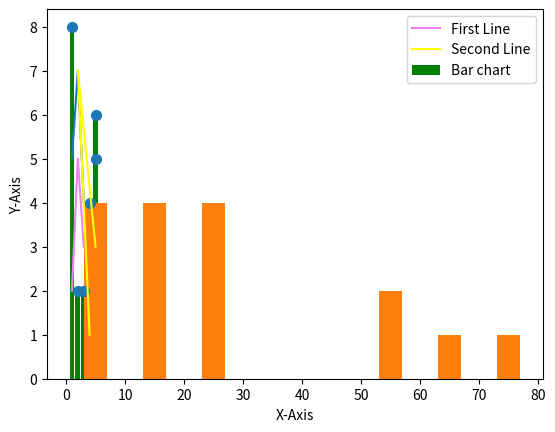

Source code (Python):
import statistics as stat

li = [4,4,6,4,2,6,11,7,12,8]

Mean=stat.mean(li)
Median=stat.median(li)
Mode=stat.mode(li)
StandDev=stat.stdev(li)
Variance=stat.variance(li)

print(Mean)
print(Median)
print(Mode)
print(StandDev)
print(Variance)

#Draw Line
import matplotlib.pyplot as plt
plt.xlabel("X-Axis")
plt.ylabel("Y-Axis")
plt.plot([1,2,3],[5,7,4])
plt.show()


#Two Line in Single Graph
x1=[1,2,3]
y1=[2,5,3]
x2=[4,2,5]
y2=[1,7,3]

plt.plot(x1,y1,label="First Line",color="Violet")
plt.plot(x2,y2,label="Second Line",color="yellow")
plt.legend()
plt.show()

#Bar Chart
x1=[1,3,5,4,2,5]
y2=[8,2,6,4,2,5]
plt.bar(x1,y2,label="Bar chart",color="Green")
plt.show()

#histogram
population=[12,13,23,53,13,13,53, 6, 4, 7,69,3 ,25,87,24,23,77]
beans=[00,10,20,30,40,50,60,70,80]
plt.hist(population,beans,histtype="bar",rwidth=0.4)
plt.legend()
plt.show()

#Scatter plot of points
x1=[1,3,5,4,2,5]
y1=[8,2,6,4,2,5]
plt.scatter(x1,y1,marker="o",s=50,)
plt.legend()
plt.show()
